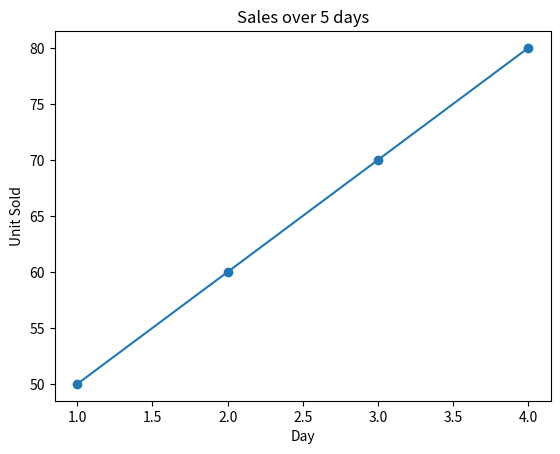

Generate this figure with matplotlib:
import numpy as np
arr = np.array([1, 2, 3, 4, 5])
import matplotlib.pyplot as plt
# print(arr)

#printing the type
# 
#now for 2d array
# arr = np.array(45)
# print(arr)

# arr = np.array([[1, 2, 3], [4, 5, 6]])
# print(arr)

#now 3d array
# arr = np.array([[1, 2, 3], [4, 5, 6], [7, 8, 9]])
# print(arr.ndim)     #to get the dimesnions an array is in

# arr = np.array([10, 20, 30, 40, 50])
# # print(arr[0])           #getting an index in the array
# print(arr.sum())        #summing an array

# arr = np.array([[1, 2, 3], [4, 5, 6], [30, 40, 50]])
# print(arr[2, 1])        #accessing values from a 3d array, just multidimensional in general

# print(arr.dtype)            #to get the datatype pf the array

#generate randm array i guess
# print(np.random.rand(100, 50))

# sales = np.array([
#     [50, 30, 20],       #day 1
#     [60, 35, 22],
#     [55, 40, 25],
#     [70, 45, 30],
#     [65, 42, 28]
# ])

# #print(f"Total per product: {sales.sum(axis = 0)}")
# print(f"Average eggs: {sales[::,2].mean()}")

sales = [50, 60, 70, 80]
days = [1, 2, 3, 4]

#matplotlib in action
plt.plot(days, sales, marker = 'o')
plt.title("Sales over 5 days")
plt.xlabel("Day")
plt.ylabel("Unit Sold")
plt.show()

